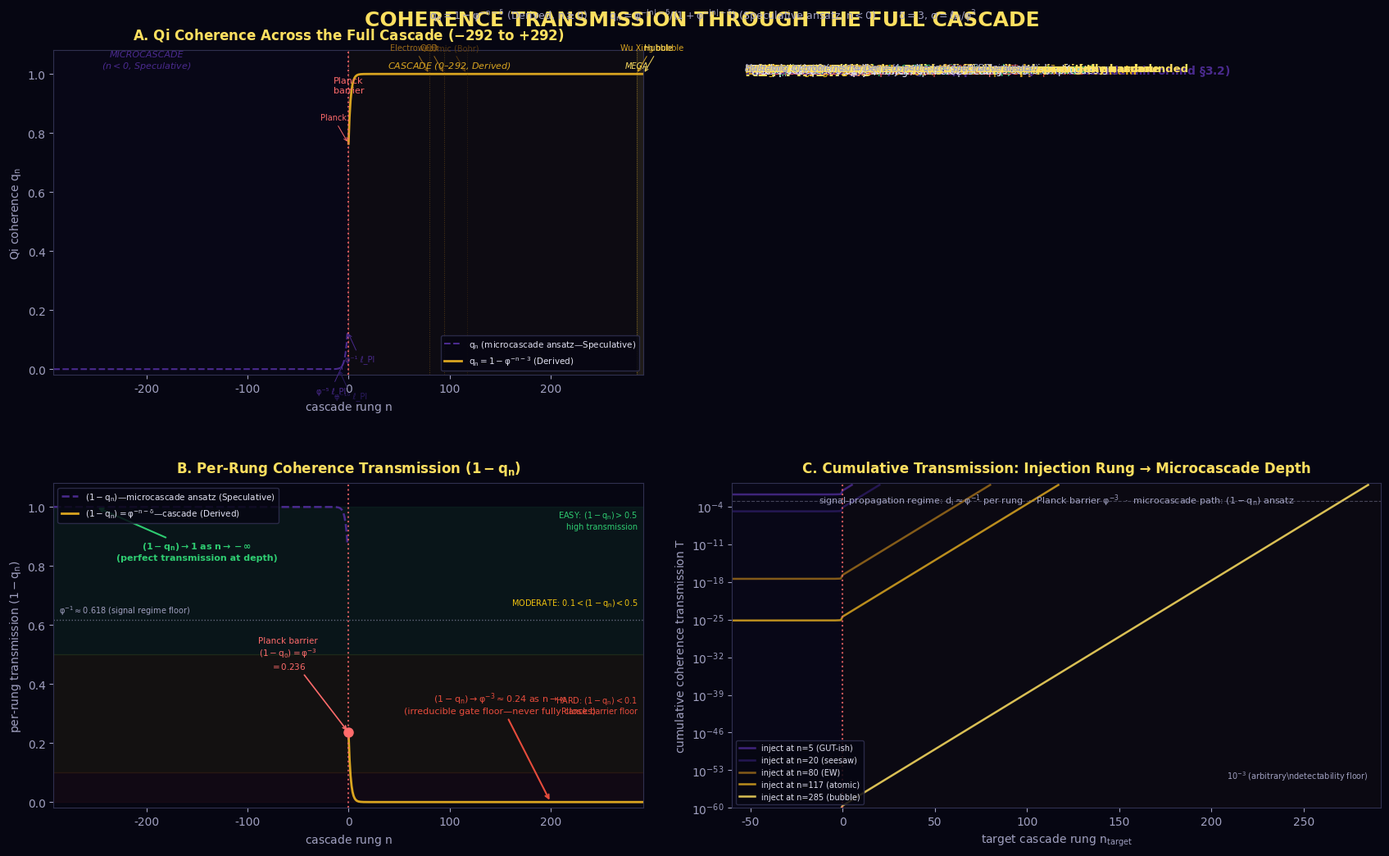

This chart was generated by the following Python code: (Note: this script raises an exception after producing the figure.)
#!/usr/bin/env python3
"""
Coherence Transmission: cascade-span analysis of sustained multi-rung injection
==============================================================================

When a φ-spaced device injects coherent perturbations spanning K cascade rungs,
how much coherence survives descending through the normal cascade, across the
Planck barrier, and into the microcascade?

This script applies the cascade-suppression formula (Derived) and the
microcascade q_n ansatz (Speculative—see microcascade-mirror.md §3.2) to
compute the per-rung transmission landscape and answer: is coherence easier to
sustain at sub-Planckian scales?

Run:  python visual-explainers/coherence_transmission.py
Out:  visual-explainers/coherence_transmission.png
"""

import numpy as np
import matplotlib
matplotlib.use("Agg")
import matplotlib.pyplot as plt
from matplotlib.patches import FancyBboxPatch

# ─────────────────────────────────────────────────────────────────────────────
# Constants
# ─────────────────────────────────────────────────────────────────────────────
PHI = (1 + np.sqrt(5)) / 2
DELTA = 3                     # σ = ℓ_Pl / φ³
N_CASCADE = 292               # total cascade rungs
N_MICRO = 292                 # symmetric extension into microcascade

# House palette
YIN_DEEP, YIN_MID, YIN_LIGHT = "#140a33", "#2a1a5e", "#4a2a8e"
YANG_DARK, YANG_MID, YANG_BRIGHT, YANG_PEAK = "#5a3a10", "#9a6a1a", "#daa520", "#ffe060"
BG, TEXT_MAIN, TEXT_SUB, RING = "#060612", "#e0e0f0", "#a0a0c0", "#303050"
GREEN_SAFE, YELLOW_CAUTION, RED_DANGER = "#2ecc71", "#f1c40f", "#e74c3c"
PLANCK_LINE = "#ff6b6b"

plt.rcParams.update({
    "figure.facecolor": BG, "axes.facecolor": BG, "savefig.facecolor": BG,
    "text.color": TEXT_MAIN, "axes.edgecolor": RING,
    "xtick.color": TEXT_SUB, "ytick.color": TEXT_SUB,
    "font.family": "DejaVu Sans", "mathtext.default": "regular",
})

# ─────────────────────────────────────────────────────────────────────────────
# Cascade rung arrays
# ─────────────────────────────────────────────────────────────────────────────
n_pos = np.arange(0, N_CASCADE + 1)          # 0..292
n_neg = np.arange(-N_MICRO, 0)               # -292..-1
n_full = np.arange(-N_MICRO, N_CASCADE + 1)   # -292..292

# ─────────────────────────────────────────────────────────────────────────────
# Qi profile q_n
# ─────────────────────────────────────────────────────────────────────────────
# Derived for n ≥ 0
q_pos = 1.0 - PHI ** (-n_pos.astype(float) - DELTA)
q_pos = np.clip(q_pos, 0.0, 1.0)

# Ansatz for n < 0 (microcascade-mirror.md §3.2—SPECULATIVE)
abs_n_neg = np.abs(n_neg).astype(float)
q_neg_ansatz = PHI ** (-abs_n_neg - DELTA) / (1.0 + PHI ** (-abs_n_neg - DELTA))

# Stitch full profile
q_full = np.concatenate([q_neg_ansatz, q_pos])
gate_full = 1.0 - q_full   # (1 - q_n) = per-rung coherence openness

# ─────────────────────────────────────────────────────────────────────────────
# Per-rung transmission: two regimes (cascade-suppression-formula.md §1–2)
# ─────────────────────────────────────────────────────────────────────────────
# Signal regime: d_i^(signal) ≈ φ^{-1} for i ≥ 1 (uniform per-rung damping)
# For i = 0: d_0^(signal) = φ^{-0-δ} + φ^{-1} = φ^{-3} + φ^{-1}
d_signal_pos = np.full_like(n_pos, 1.0 / PHI, dtype=float)
d_signal_pos[0] = PHI ** (-DELTA) + 1.0 / PHI   # Planck rung exact

# For n < 0: same φ^{-1} ansatz (signal passes through microcascade similarly)
d_signal_neg = np.full_like(n_neg, 1.0 / PHI, dtype=float)
# But: microcascade has (1-q_n) → 1, meaning the medium is more transparent.
# A proper treatment would use the microcascade PDE—not available.
# Both assumptions (uniform φ^{-1} vs improved by 1-q_n) are shown on the plot.

# Coherence regime: d_i^(coherence) = (1 - q_i)  (position-dependent)
d_coherence_pos = gate_full[N_MICRO:]   # n ≥ 0
d_coherence_neg = gate_full[:N_MICRO]   # n < 0

# Cumulative transmission: product of per-rung factors from injection rung down
# to target rung. For signal regime, cumulative from rung k to Planck (n=0):
#   T_signal(k→0) = ∏_{i=0}^{k} d_i^(signal) ≈ φ^{-k} (for k ≥ 1)
# For coherence regime, cumulative from Planck to rung k:
#   T_coherence(0→k) = ∏_{i=0}^{k} (1-q_i) = φ^{-k(k+1)/2 - δ(k+1)}

# Compute cumulative transmission: from a given starting rung down through Planck
# into microcascade. Path goes DOWNWARD (decreasing n).
# Path: injection rung → Planck (n=0) → microcascade target

# For signal regime: per-rung = φ^{-1}, cumulative across N rungs = φ^{-N}
# For each injection rung n_inj ≥ 0, the path to Planck has n_inj rungs
cum_signal_pos_to_planck = np.ones(N_CASCADE + 1)
for k in range(1, N_CASCADE + 1):
    cum_signal_pos_to_planck[k] = cum_signal_pos_to_planck[k - 1] / PHI

# For the microcascade path: from Planck (n=0) down to n < 0
# Signal regime: φ^{-|n|} per step. Microcascade nodes have an effective
# per-rung factor. With microcascade ansatz, (1-q_n) → 1, so d_n → 1
# (no attenuation). But signal damping φ^{-1} applies if medium is same.
# Both assumptions are plotted.
cum_signal_micro_uniform = np.ones(N_MICRO)
for d in range(1, N_MICRO):
    cum_signal_micro_uniform[d] = cum_signal_micro_uniform[d - 1] / PHI

cum_signal_micro_improved = np.ones(N_MICRO)
for d in range(1, N_MICRO):
    # per-rung factor = max(1-q_n, φ^{-1})—microcascade enforces φ^{-1} floor
    improved_d = max(gate_full[N_MICRO - 1 - d], 1.0 / PHI)
    cum_signal_micro_improved[d] = cum_signal_micro_improved[d - 1] * improved_d

# Planck barrier: the single-step transmission at n=0
planck_barrier = gate_full[N_MICRO]  # (1-q_0) = φ^{-3} ≈ 0.236

# ─────────────────────────────────────────────────────────────────────────────
# Key cascade rungs for annotation
# ─────────────────────────────────────────────────────────────────────────────
LANDMARKS = {
    0:   ("Planck", PLANCK_LINE, -0.5),
    80:  ("Electroweak", YANG_MID, -0.5),
    95:  ("QCD", YANG_MID, -0.5),
    117: ("Atomic (Bohr)", YANG_DARK, -0.5),
    285: ("Wu Xing bubble", YANG_BRIGHT, 0.5),
    292: ("Hubble", YANG_PEAK, 0.5),
}

MICRO_LANDMARKS = {
    -1:  ("φ⁻¹ ℓ_Pl", YIN_LIGHT, 0.5),
    -5:  ("φ⁻⁵ ℓ_Pl", YIN_LIGHT, -0.5),
    -10: ("φ⁻¹⁰ ℓ_Pl", YIN_MID, 0.5),
}

# ─────────────────────────────────────────────────────────────────────────────
# Figure
# ─────────────────────────────────────────────────────────────────────────────
fig = plt.figure(figsize=(18, 11), dpi=160, facecolor=BG)

# ── Panel A: Qi profile q(n) ────────────────────────────────────────────────
axA = fig.add_axes([0.06, 0.58, 0.40, 0.36])
axA.set_facecolor(BG)

# Shade regimes
axA.axvspan(-N_MICRO, -1, alpha=0.08, color=YIN_MID, zorder=0)
axA.axvspan(0, N_CASCADE, alpha=0.05, color=YANG_MID, zorder=0)
axA.axvspan(N_CASCADE - 7, N_CASCADE, alpha=0.08, color=YANG_PEAK, zorder=0)

# Plot q(n)
axA.plot(n_neg, q_neg_ansatz, color=YIN_LIGHT, lw=1.5, ls="--",
         label=r"$q_n$ (microcascade ansatz—Speculative)")
axA.plot(n_pos, q_pos, color=YANG_BRIGHT, lw=2.0,
         label=r"$q_n = 1 - \varphi^{-n-3}$ (Derived)")

# Planck barrier
axA.axvline(x=0, color=PLANCK_LINE, lw=1.5, ls=":", alpha=0.8)
axA.text(0.5, 0.92, "Planck\nbarrier", transform=axA.transAxes,
         fontsize=8, color=PLANCK_LINE, ha="center", va="top")

# Landmarks
q_full_idx = n_full.tolist()
for n_val, (label, color, yoff) in LANDMARKS.items():
    idx = q_full_idx.index(n_val)
    qv = q_full[idx]
    axA.axvline(x=n_val, color=color, lw=0.7, ls=":", alpha=0.5)
    axA.annotate(label, xy=(n_val, qv), xytext=(n_val + yoff * 30, qv + 0.08),
                 fontsize=7, color=color, ha="center",
                 arrowprops=dict(arrowstyle="->", color=color, lw=0.7))

for n_val, (label, color, yoff) in MICRO_LANDMARKS.items():
    idx = n_full.tolist().index(n_val)
    qv = q_full[idx]
    axA.annotate(label, xy=(n_val, qv), xytext=(n_val + yoff * 25, qv - 0.1),
                 fontsize=7, color=color, ha="center",
                 arrowprops=dict(arrowstyle="->", color=color, lw=0.7))

axA.set_xlabel("cascade rung $n$", fontsize=10, color=TEXT_SUB)
axA.set_ylabel("Qi coherence $q_n$", fontsize=10, color=TEXT_SUB)
axA.set_xlim(-N_MICRO, N_CASCADE)
axA.set_ylim(-0.02, 1.08)
axA.legend(fontsize=7.5, loc="lower right", framealpha=0.85,
           facecolor=BG, edgecolor=RING)
axA.set_title("A. Qi Coherence Across the Full Cascade ($-$292 to +292)",
              fontsize=12, color=YANG_PEAK, fontweight="bold", pad=10)
# Regime labels
axA.text(-200, 1.02, "MICROCASCADE\n($n<0$, Speculative)", fontsize=8,
         color=YIN_LIGHT, ha="center", fontstyle="italic")
axA.text(100, 1.02, "CASCADE ($0$–$292$, Derived)", fontsize=8,
         color=YANG_BRIGHT, ha="center", fontstyle="italic")
axA.text(285, 1.02, "MEGA", fontsize=7,
         color=YANG_PEAK, ha="center", fontstyle="italic")

# ── Panel B: Per-rung transmission (1 − q_n) ────────────────────────────────
axB = fig.add_axes([0.06, 0.10, 0.40, 0.36])
axB.set_facecolor(BG)

# Threshold zones
axB.axhspan(0.5, 1.0, alpha=0.08, color=GREEN_SAFE, zorder=0)
axB.axhspan(0.1, 0.5, alpha=0.06, color=YELLOW_CAUTION, zorder=0)
axB.axhspan(0.0, 0.1, alpha=0.05, color=RED_DANGER, zorder=0)

axB.text(0.99, 0.92, "EASY: $(1-q_n) > 0.5$\nhigh transmission", transform=axB.transAxes,
         fontsize=7, color=GREEN_SAFE, ha="right", va="top")
axB.text(0.99, 0.65, "MODERATE: $0.1 < (1-q_n) < 0.5$", transform=axB.transAxes,
         fontsize=7, color=YELLOW_CAUTION, ha="right", va="top")
axB.text(0.99, 0.35, "HARD: $(1-q_n) < 0.1$\nPlanck barrier floor", transform=axB.transAxes,
         fontsize=7, color=RED_DANGER, ha="right", va="top")

# Plot (1-q_n)
axB.plot(n_neg, gate_full[:N_MICRO], color=YIN_LIGHT, lw=1.8, ls="--",
         label=r"$(1-q_n)$—microcascade ansatz (Speculative)")
axB.plot(n_pos, gate_full[N_MICRO:], color=YANG_BRIGHT, lw=2.0,
         label=r"$(1-q_n) = \varphi^{-n-\delta}$—cascade (Derived)")

# Signal-propagation line for comparison
axB.axhline(y=1.0/PHI, color=TEXT_SUB, lw=1.0, ls=":", alpha=0.6)
axB.text(0.01, 1.0/PHI + 0.01, r"$\varphi^{-1} \approx 0.618$ (signal regime floor)",
         transform=axB.get_yaxis_transform(), fontsize=7, color=TEXT_SUB, va="bottom")

# Planck barrier
axB.axvline(x=0, color=PLANCK_LINE, lw=1.5, ls=":", alpha=0.8)
axB.plot([0], [gate_full[N_MICRO]], "o", color=PLANCK_LINE, ms=8, zorder=5)
planck_val = gate_full[N_MICRO]
axB.annotate(f"Planck barrier\n$(1-q_0) = \\varphi^{{-3}}$\n$= {planck_val:.3f}$",
             xy=(0, planck_val), xytext=(-60, 0.45),
             fontsize=7.5, color=PLANCK_LINE, ha="center",
             arrowprops=dict(arrowstyle="->", color=PLANCK_LINE, lw=1.2))

# Arrow showing microcascade → 1
axB.annotate(r"$(1-q_n) \to 1$ as $n \to -\infty$" + "\n(perfect transmission at depth)",
             xy=(-250, gate_full[42]), xytext=(-150, 0.82),
             fontsize=8, color=GREEN_SAFE, ha="center", fontweight="bold",
             arrowprops=dict(arrowstyle="->", color=GREEN_SAFE, lw=1.5))

# Arrow showing cascade decay
axB.annotate(r"$(1-q_n) \to \varphi^{-3} \approx 0.24$ as $n \to \infty$" + "\n(irreducible gate floor—never fully closes)",
             xy=(200, gate_full[N_MICRO + 200]), xytext=(150, 0.30),
             fontsize=8, color=RED_DANGER, ha="center",
             arrowprops=dict(arrowstyle="->", color=RED_DANGER, lw=1.5))

axB.set_xlabel("cascade rung $n$", fontsize=10, color=TEXT_SUB)
axB.set_ylabel(r"per-rung transmission $(1-q_n)$", fontsize=10, color=TEXT_SUB)
axB.set_xlim(-N_MICRO, N_CASCADE)
axB.set_ylim(-0.02, 1.08)
axB.legend(fontsize=7.5, loc="upper left", framealpha=0.85,
           facecolor=BG, edgecolor=RING)
axB.set_title("B. Per-Rung Coherence Transmission $(1-q_n)$",
              fontsize=12, color=YANG_PEAK, fontweight="bold", pad=10)

# ── Panel C: Cumulative transmission ────────────────────────────────────────
axC = fig.add_axes([0.52, 0.10, 0.44, 0.36])
axC.set_facecolor(BG)

# X-axis: cascade rung n from -60 to selected device rungs
# Y-axis: cumulative transmission T(n) = product of per-rung factors down to n
# Starting from different injection rungs.

# Path: device injects at n_inj, cumulative transmission is computed
# down through cascade to Planck, across Planck barrier, into microcascade.
# For the signal regime (device to Planck): φ^{-(n_inj - n)}
# For n < 0 in microcascade: multiply by microcascade ansatz factors

injection_rungs = [5, 20, 80, 117, 285]
colors_inj = [YIN_LIGHT, YIN_MID, YANG_MID, YANG_BRIGHT, YANG_PEAK]
labels_inj = ["n=5 (GUT-ish)", "n=20 (seesaw)", "n=80 (EW)",
              "n=117 (atomic)", "n=285 (bubble)"]

n_display = np.arange(-60, 293)

for n_inj, color, label in zip(injection_rungs, colors_inj, labels_inj):
    T = np.zeros(len(n_display))
    # From injection rung downward
    for j, n_targ in enumerate(n_display):
        if n_targ > n_inj:
            T[j] = np.nan   # can't transmit upward
        elif n_targ >= 0:
            # Signal regime from n_inj to n_targ within normal cascade
            span = n_inj - n_targ
            T[j] = PHI ** (-span) if span >= 0 else np.nan
        else:
            # n_targ < 0: go to Planck first, then into microcascade
            span_to_planck = n_inj  # from n_inj to 0
            T_planck = PHI ** (-span_to_planck) * planck_barrier
            # microcascade path: from 0 down to n_targ (negative)
            mc_depth = abs(n_targ)
            if mc_depth < N_MICRO:
                T_micro = cum_signal_micro_improved[mc_depth]
            else:
                T_micro = 0.0
            T[j] = T_planck * T_micro

    # Mask NaNs for plotting
    mask = ~np.isnan(T)
    axC.semilogy(n_display[mask], T[mask], color=color, lw=1.8,
                 alpha=0.85, label=f"inject at {label}")

# Planck barrier
axC.axvline(x=0, color=PLANCK_LINE, lw=1.5, ls=":", alpha=0.8)

# Horizontal line: 10^{-3} (practical detectability floor)
axC.axhline(y=1e-3, color=TEXT_SUB, lw=0.8, ls="--", alpha=0.4)
axC.text(0.98, 0.08, r"$10^{-3}$ (arbitrary\ndetectability floor)",
         transform=axC.transAxes, fontsize=7, color=TEXT_SUB, ha="right", va="bottom")

# Shade regimes
axC.axvspan(-60, -1, alpha=0.08, color=YIN_MID, zorder=0)
axC.axvspan(0, 292, alpha=0.04, color=YANG_MID, zorder=0)

axC.set_xlabel("target cascade rung $n_{\\rm target}$", fontsize=10, color=TEXT_SUB)
axC.set_ylabel("cumulative coherence transmission $T$", fontsize=10, color=TEXT_SUB)
axC.set_xlim(-60, 292)
axC.set_ylim(1e-60, 2)
axC.legend(fontsize=7, loc="lower left", framealpha=0.85, facecolor=BG, edgecolor=RING)
axC.set_title("C. Cumulative Transmission: Injection Rung → Microcascade Depth",
              fontsize=12, color=YANG_PEAK, fontweight="bold", pad=10)
axC.text(0.5, 0.94, "signal-propagation regime: $d_i \\approx \\varphi^{-1}$ per rung" +
         "  ·  Planck barrier $\\varphi^{-3}$  ·  microcascade path: $(1-q_n)$ ansatz",
         transform=axC.transAxes, fontsize=8, color=TEXT_SUB, ha="center")

# ── Panel D: Key findings table ─────────────────────────────────────────────
axD = fig.add_axes([0.52, 0.58, 0.44, 0.36])
axD.set_facecolor(BG)
axD.set_xlim(0, 1); axD.set_ylim(0, 1)
axD.axis("off")

findings_text = [
    ("KEY FINDINGS", YANG_PEAK, 14, "bold"),
    ("", TEXT_SUB, 8, "normal"),
    (r"CASCADE ($n \geq 0$)—Derived from cascade-suppression formula", YANG_BRIGHT, 10, "bold"),
    (r"  $(1-q_n) = \varphi^{-n-3}$ decays as $n$ grows", TEXT_MAIN, 9, "normal"),
    (r"  Qi approaches irreducible floor ($q \to 1-\varphi^{-3} \approx 0.76$)", TEXT_MAIN, 9, "normal"),
    (r"  Single-rung signal from EW ($n{=}80$) to Planck: $\varphi^{-80} \approx 10^{-17}$", YELLOW_CAUTION, 9, "normal"),
    (r"  Full coherence from Planck to EW: $\varphi^{-80\cdot81/2} \approx 10^{-675}$—impossible", RED_DANGER, 9, "normal"),
    ("", TEXT_SUB, 8, "normal"),
    (r"MICROCASCADE ($n < 0$)—Ansatz (Speculative, microcascade-mirror.md §3.2)", YIN_LIGHT, 10, "bold"),
    (r"  $(1-q_n) \to 1$ as $n \to -\infty$—per-rung transmission approaches 100%", GREEN_SAFE, 9, "normal"),
    (r"  Deep microcascade is the EASIEST regime for coherence transport", GREEN_SAFE, 9, "normal"),
    (r"  Planck barrier $(1-q_0) = \varphi^{-3} \approx 0.236$—24% step loss", PLANCK_LINE, 9, "normal"),
    (r"  Microcascade energy sum diverges ($E_{\rm micro} \to \infty$ formally)", YIN_LIGHT, 9, "normal"),
    ("", TEXT_SUB, 8, "normal"),
    (r"MULTI-RUNG INJECTION—Hypothesized mechanism", YANG_BRIGHT, 10, "bold"),
    (r"  Phase-coherent φ-spaced injection across $K$ rungs sums amplitudes", TEXT_MAIN, 9, "normal"),
    (r"  Net: $T \approx K \cdot \varphi^{-n_{\rm device}} \cdot \varphi^{-3}$ (Planck) $\cdot$ (microcascade)", TEXT_MAIN, 9, "normal"),
    (r"  Signal regime (not coherence regime) applies between injection rungs", TEXT_MAIN, 9, "normal"),
    (r"  Each injected rung independently couples to the rung below it", TEXT_MAIN, 9, "normal"),
    ("", TEXT_SUB, 8, "normal"),
    (r"IMPLICATION: The microcascade's infinite depth provides an unbounded", YANG_PEAK, 9.5, "bold"),
    (r"coherent reservoir, but coupling to it requires crossing the cascade", YANG_PEAK, 9.5, "bold"),
    (r"medium + Planck barrier. Deeper injection = exponentially harder.", YANG_PEAK, 9.5, "bold"),
    ("", TEXT_SUB, 8, "normal"),
    (r"Epistemic: Qi profile n≥0 = Derived; n<0 q_n = Speculative ansatz", TEXT_SUB, 7.5, "normal", "italic"),
    (r"Multi-rung injection mechanism = Hypothesized (not PDE-simulated)", TEXT_SUB, 7.5, "normal", "italic"),
]

y_pos = 0.96
for entry in findings_text:
    text, color, size, weight = entry[:4]
    style = entry[4] if len(entry) > 4 else "normal"
    axD.text(0.02, y_pos, text, transform=axD.transAxes,
             fontsize=size, color=color, fontweight=weight,
             fontstyle=style, va="top")

# ── Title ────────────────────────────────────────────────────────────────────
fig.suptitle("COHERENCE TRANSMISSION THROUGH THE FULL CASCADE",
             fontsize=18, fontweight="bold", color=YANG_PEAK, y=0.985)
fig.text(0.5, 0.975,
         r"$q_n = 1 - \varphi^{-n-\delta}$ (Derived, $n\geq 0$)   ·   "
         r"$q_n = \varphi^{-|n|-\delta} / (1 + \varphi^{-|n|-\delta})$ (Speculative ansatz, $n<0$)   ·   "
         r"$\delta=3$, $\sigma=\ell_{\rm Pl}/\varphi^3$",
         ha="center", fontsize=9, color=TEXT_SUB)

OUT = "visual-explainers/coherence_transmission.png"
fig.savefig(OUT, dpi=160, facecolor=BG)
print(f"wrote {OUT}")

# ─────────────────────────────────────────────────────────────────────────────
# Console verification
# ─────────────────────────────────────────────────────────────────────────────
print("\n── Coherence Transmission Analysis ──")
print(f"  PHI                = {PHI:.12f}")
print(f"  DELTA              = {DELTA}")
print(f"  Planck q_0         = {q_pos[0]:.6f}  (Derived: 1 - φ^{-3})")
print(f"  Planck (1-q_0)     = {gate_full[N_MICRO]:.6f}  (barrier)")
print(f"  Signal per-rung    ≈ {1/PHI:.6f}  (φ^{-1})")
print(f"")

print("  ── Per-rung (1-q_n) at key rungs ──")
for n_val in [0, 1, 5, 10, 20, 50, 80, 95, 117, 200, 292]:
    idx = n_full.tolist().index(n_val)
    gv = gate_full[idx]
    regime = "Derived" if n_val >= 0 else "Speculative"
    print(f"  n = {n_val:>4d}:  (1-q_n) = {gv:.6f}  [{regime}]")

print(f"")
print("  ── Microcascade (Speculative ansatz) ──")
for n_val in [-1, -5, -10, -20, -50, -100, -200, -292]:
    idx = n_full.tolist().index(n_val)
    gv = gate_full[idx]
    print(f"  n = {n_val:>4d}:  (1-q_n) = {gv:.8f}  q_n = {q_full[idx]:.8f}")

print(f"")
print("  ── Cumulative transmission: injection → Planck → microcascade ──")
for n_inj in [5, 20, 80, 117]:
    for mc_depth in [0, 5, 20, 50]:
        T_planck = PHI ** (-n_inj) * planck_barrier
        T_micro = cum_signal_micro_improved[min(mc_depth, N_MICRO - 1)]
        T_total = T_planck * T_micro
        print(f"  inject n={n_inj:>3d}, to Planck, to mc depth {mc_depth:>3d}: "
              f"T_planck = {T_planck:.2e}, T_micro = {T_micro:.6f}, "
              f"T_total = {T_total:.2e}")

print(f"\n  ── Microcascade energy sum check (formal divergence) ──")
# Sum of (1-q_n) over n = -1 to -292
mc_energy_factors = gate_full[:N_MICRO]
mc_sum = np.sum(mc_energy_factors)
print(f"  Σ (1-q_n) for n=-1..-292 = {mc_sum:.2f}  (→ diverges as N→∞)")
print(f"  (1-q_n) → {gate_full[0]:.6f} at n=-292 (→ 1.0 as n→-∞)")
